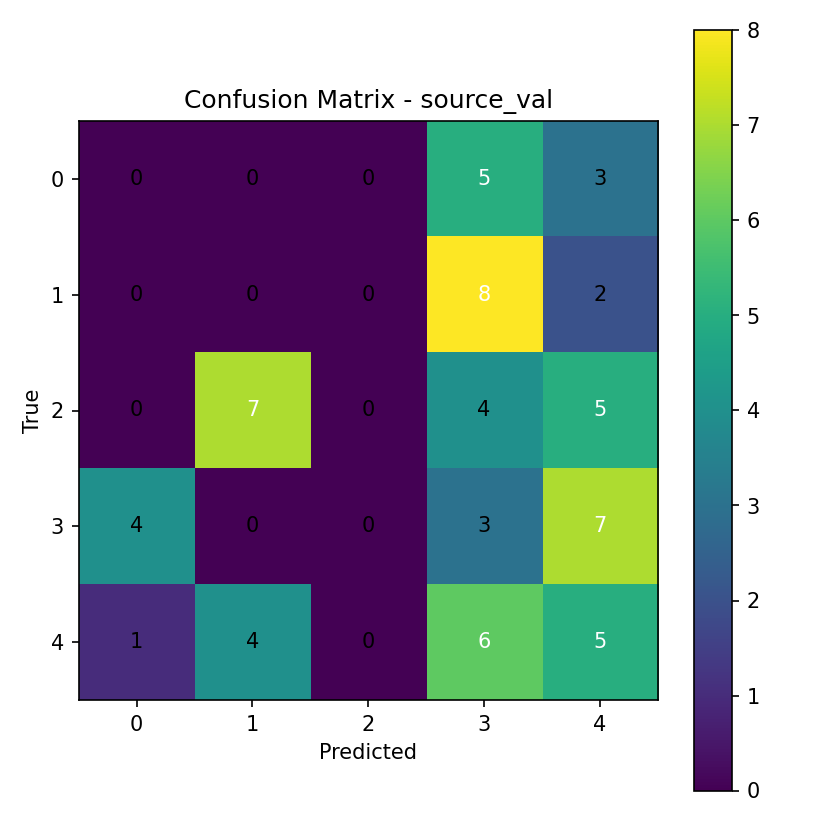

Source data for this figure (header and first rows):
0, 0, 0, 5, 3
0, 0, 0, 8, 2
0, 7, 0, 4, 5
4, 0, 0, 3, 7
1, 4, 0, 6, 5
